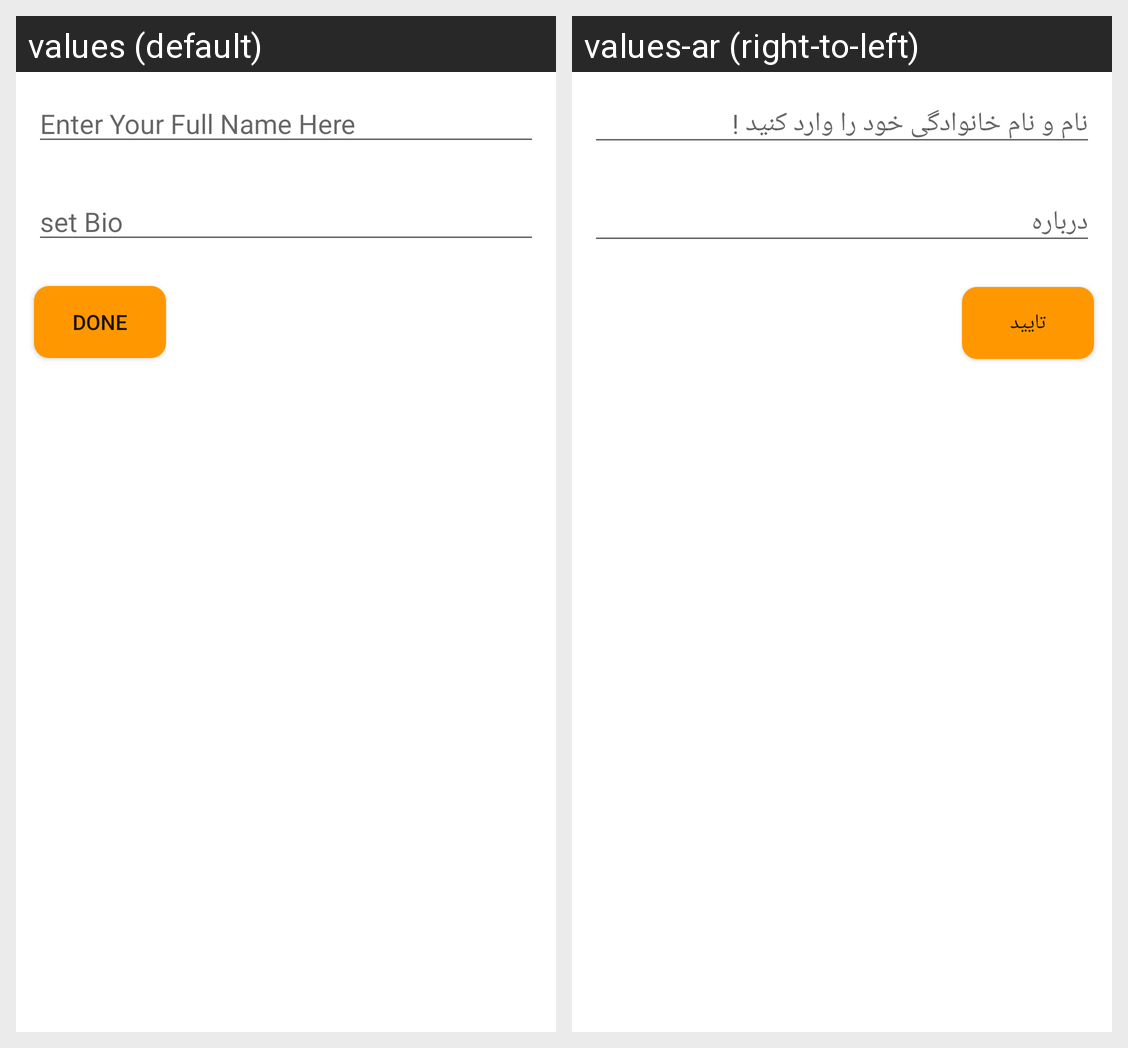

For this localized Android screen grid, give each drawn string resource with its value in every locale shown.
Android screen res/layout/activity_edit_profile.xml rendered under 2 locales, left to right: values (default), values-ar (right-to-left). Device: Nexus 5 (rendered at 1080×1920; each locale shown at half size, 540×960, under a caption strip naming it); theme Theme.MyApplication.
Strings drawn on this screen, with the default value and each locale's value (text and hints the layout hard-codes, and strings that could not be matched under every locale, appear in the picture but are not listed):

editprofile_hint
  values: Enter Your Full Name Here
  values-ar: نام و نام خانوادگی خود را وارد کنید !

UserBio
  values: set Bio
  values-ar: درباره

done
  values: done
  values-ar: تایید
